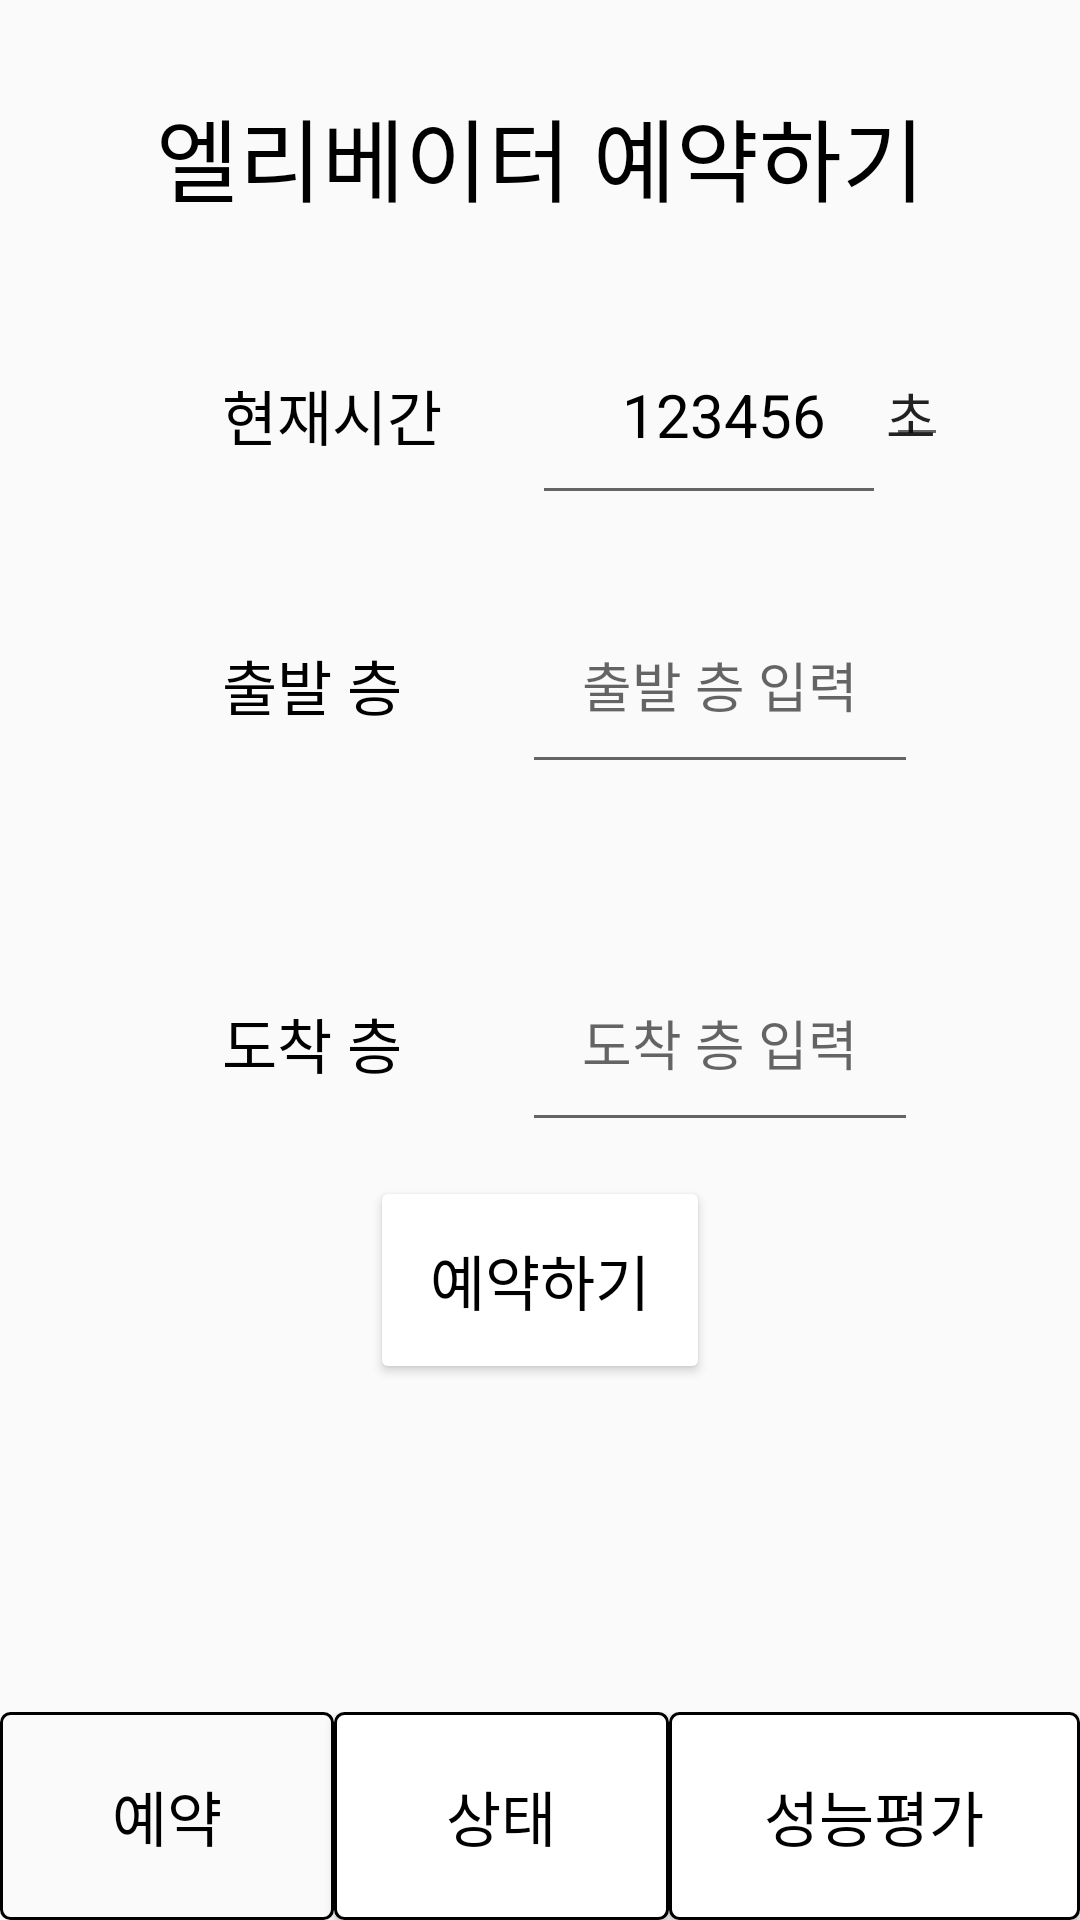

Layout XML and referenced resources for this Android screen:
<!-- AndroidManifest.xml: application theme Theme.Elevator_test -->
<!-- res/layout/activity_main.xml -->
<?xml version="1.0" encoding="utf-8"?>
<androidx.constraintlayout.widget.ConstraintLayout xmlns:android="http://schemas.android.com/apk/res/android"
    xmlns:app="http://schemas.android.com/apk/res-auto"
    xmlns:tools="http://schemas.android.com/tools"
    android:layout_width="match_parent"
    android:layout_height="match_parent"
    tools:context=".MainActivity">

    <TextView
        android:id="@+id/tv_banner"
        android:layout_width="match_parent"
        android:layout_height="wrap_content"
        android:layout_margin="10dp"
        android:background="@color/gray"
        android:gravity="center"
        android:paddingTop="20dp"
        android:paddingBottom="20dp"
        android:text="엘리베이터 예약하기"
        android:textColor="@color/black"
        android:textSize="30dp"
        app:layout_constraintEnd_toEndOf="parent"
        app:layout_constraintStart_toStartOf="parent"
        app:layout_constraintTop_toTopOf="parent" />

    <LinearLayout
        android:id="@+id/time"
        android:layout_width="match_parent"
        android:layout_height="wrap_content"
        android:layout_marginTop="10dp"
        android:gravity="center"
        android:orientation="horizontal"
        app:layout_constraintEnd_toEndOf="parent"
        app:layout_constraintStart_toStartOf="parent"
        app:layout_constraintTop_toBottomOf="@+id/tv_banner">

        <TextView
            android:layout_width="wrap_content"
            android:layout_height="wrap_content"
            android:background="@color/gray"
            android:gravity="center"
            android:padding="20dp"
            android:text="  현재시간  "
            android:textColor="@color/black"
            android:textSize="20dp" />

        <EditText
            android:id="@+id/tv_now"
            android:layout_width="wrap_content"
            android:layout_height="wrap_content"
            android:gravity="center"
            android:padding="20dp"
            android:text="  123456"
            android:textColor="@color/black"
            android:textSize="20dp" />
        <EditText
            android:id="@+id/time_now"
            android:layout_width="wrap_content"
            android:layout_height="wrap_content"
            android:layout_marginLeft="0dp"
            android:text="초"
            android:inputType="number"
            android:padding="0dp" />
    </LinearLayout>

    <LinearLayout
        android:id="@+id/linearLayout"
        android:layout_width="match_parent"
        android:layout_height="wrap_content"
        android:layout_marginTop="100dp"
        android:gravity="center"
        android:orientation="horizontal"
        app:layout_constraintEnd_toEndOf="parent"
        app:layout_constraintStart_toStartOf="parent"
        app:layout_constraintTop_toBottomOf="@+id/tv_banner">

        <TextView
            android:layout_width="wrap_content"
            android:layout_height="wrap_content"
            android:background="@color/gray"
            android:gravity="center"
            android:padding="20dp"
            android:text="출발 층"
            android:textColor="@color/black"
            android:textSize="20dp" />

        <EditText
            android:id="@+id/et_startfloor"
            android:layout_width="wrap_content"
            android:layout_height="wrap_content"
            android:layout_marginLeft="20dp"
            android:hint="출발 층 입력"
            android:inputType="number"
            android:padding="20dp" />
    </LinearLayout>

    <LinearLayout
        android:id="@+id/linearLayout2"
        android:layout_width="match_parent"
        android:layout_height="wrap_content"
        android:layout_marginTop="50dp"
        android:gravity="center"
        android:orientation="horizontal"
        app:layout_constraintEnd_toEndOf="parent"
        app:layout_constraintStart_toStartOf="parent"
        app:layout_constraintTop_toBottomOf="@+id/linearLayout">

        <TextView
            android:layout_width="wrap_content"
            android:layout_height="wrap_content"
            android:background="@color/gray"
            android:gravity="center"
            android:padding="20dp"
            android:text="도착 층"
            android:textColor="@color/black"
            android:textSize="20dp" />

        <EditText
            android:id="@+id/et_endfloor"
            android:layout_width="wrap_content"
            android:layout_height="wrap_content"
            android:layout_marginLeft="20dp"
            android:hint="도착 층 입력"
            android:inputType="number"
            android:padding="20dp" />
    </LinearLayout>

    <Button
        android:id="@+id/btn_reserve"
        android:layout_width="wrap_content"
        android:layout_height="wrap_content"
        android:layout_marginTop="40dp"
        android:layout_marginBottom="140dp"
        android:backgroundTint="@color/gray"
        android:padding="20dp"
        android:text="예약하기"
        android:textColor="@color/black"
        android:textSize="20dp"
        app:layout_constraintBottom_toTopOf="@+id/linearLayout3"
        app:layout_constraintEnd_toEndOf="parent"
        app:layout_constraintStart_toStartOf="parent"
        app:layout_constraintTop_toBottomOf="@+id/linearLayout2" />


    <LinearLayout
        android:id="@+id/linearLayout3"
        android:layout_width="match_parent"
        android:layout_height="wrap_content"
        android:gravity="center"
        android:orientation="horizontal"
        app:layout_constraintBottom_toBottomOf="parent"
        app:layout_constraintEnd_toEndOf="parent"
        app:layout_constraintStart_toStartOf="parent">

        <Button
            android:id="@+id/btn_bottom_register"
            android:layout_width="wrap_content"
            android:layout_height="wrap_content"
            android:layout_weight="1"
            android:background="@drawable/layout_btn"
            android:padding="20dp"
            android:text="예약"
            android:textColor="@color/black"
            android:textSize="20dp" />

        <Button
            android:id="@+id/btn_bottom_status"
            android:layout_width="wrap_content"
            android:layout_height="wrap_content"
            android:layout_weight="1"
            android:background="@drawable/layout_btn2"
            android:padding="20dp"
            android:text="상태"
            android:textColor="@color/black"
            android:textSize="20dp" />

        <Button
            android:id="@+id/btn_bottom_result"
            android:layout_width="wrap_content"
            android:layout_height="wrap_content"
            android:layout_weight="1"
            android:background="@drawable/layout_btn2"
            android:padding="20dp"
            android:text="성능평가"
            android:textColor="@color/black"
            android:textSize="20dp" />

    </LinearLayout>
</androidx.constraintlayout.widget.ConstraintLayout>
<!-- resources referenced by this layout -->
<resources>
  <!-- drawable layout_btn (drawable) -->
  <?xml version="1.0" encoding="utf-8" ?>
  <shape xmlns:android="http://schemas.android.com/apk/res/android"
      android:shape="rectangle">
  
      <solid android:color="@color/gray"/>
      <corners android:radius="3dp"/>
      <stroke android:color="@color/black"
          android:width="1dp"/>
  
  </shape>
  <!-- drawable layout_btn2 (drawable-v24) -->
  <?xml version="1.0" encoding="utf-8" ?>
  <shape xmlns:android="http://schemas.android.com/apk/res/android"
      android:shape="rectangle">
  
      <solid android:color="@color/white"/>
      <corners android:radius="3dp"/>
      <stroke android:color="@color/black"
          android:width="1dp"/>
  
  </shape>
  <style name="Theme.Elevator_test" parent="Theme.AppCompat.DayNight.NoActionBar">
          
          <item name="colorPrimary">@color/purple_500</item>
          <item name="colorPrimaryVariant">@color/purple_700</item>
          <item name="colorOnPrimary">@color/white</item>
          
          <item name="colorSecondary">@color/teal_200</item>
          <item name="colorSecondaryVariant">@color/teal_700</item>
          <item name="colorOnSecondary">@color/black</item>
          
          <item name="android:statusBarColor">?attr/colorPrimaryVariant</item>
          
      </style>
  <!-- not gathered from this repository: default colours our renderer supplied (Android Studio template values) -->
  <color name="purple_500">#FF6200EE</color>
  <color name="purple_700">#FF3700B3</color>
  <color name="teal_200">#FF03DAC5</color>
  <color name="teal_700">#FF018786</color>
  <color name="black">#FF000000</color>
  <color name="white">#FFFFFFFF</color>
</resources>
